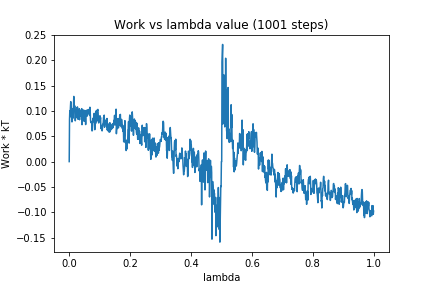

The table this chart was drawn from, first rows:
0, 0.0
1, 0.08338
2, 0.1007
3, 0.08831
4, 0.1074
5, 0.1185
6, 0.1075
7, 0.1069
8, 0.0898
9, 0.07844
10, 0.08122
11, 0.1045
12, 0.08566
13, 0.08921
14, 0.108
15, 0.1288
16, 0.1067
17, 0.09982
18, 0.1103
19, 0.1024
20, 0.08063
21, 0.09764
22, 0.08644
23, 0.09737
24, 0.09977
25, 0.1064
26, 0.08828
27, 0.108
28, 0.08555
29, 0.08367
30, 0.09251
31, 0.09435
32, 0.09747
33, 0.1045
34, 0.08265
35, 0.1
36, 0.101
37, 0.1015
38, 0.09876
39, 0.09924
40, 0.08891
41, 0.1046
42, 0.07291
43, 0.087
44, 0.08727
45, 0.1024
46, 0.09882
47, 0.08574
48, 0.08594
49, 0.07965
50, 0.08734
51, 0.1012
52, 0.08325
53, 0.09344
54, 0.0732
55, 0.09957
56, 0.08954
57, 0.09768
58, 0.08948
59, 0.1023
60, 0.101
... 940 more rows
